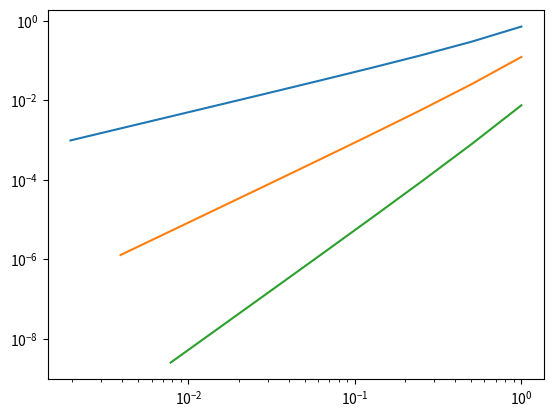

Recreate this plot in Python.
import numpy as np
from matplotlib import pyplot

knotes = np.array([0, 1, 4])
values = np.array([0, 2, 8])

p = np.polyfit(knotes, values, 2)
print(p)
p = np.polyval(p, 2)

print(p)
input("Press Enter to continue...")

def neville_scheme(knotes, f, x):

    n = len(knotes)

    p = np.zeros((n,n))

    for k in range(n):
        for i in range(n-k):
            if k == 0:
                p[k, i] = f[i]
            else:
                p[k, i] = ((x - knotes[i+k])*p[k-1, i] - (x - knotes[i])*p[k-1, i+1])/(knotes[i]-knotes[i+k])

    return p


knotes = np.array([0, 1, 4])
values = np.array([0, 2, 8])
x = 3

p = neville_scheme(knotes, values, x)
print(np.transpose(p))
input("Press Enter to continue...")

def f(h):
    return (np.exp(h) - 1)/h

I = 10
knotes = np.empty(I)
values = np.empty(I)

for i in range(I):
    knotes[i] = np.exp2(-i)
    values[i] = f(knotes[i])

p = neville_scheme(knotes, values, 0)
p = np.transpose(p)
print(np.transpose(p))

input("Press Enter to continue...")

pyplot.loglog(knotes[0:I], abs(p[0:I,0]-1))
pyplot.loglog(knotes[0:I-1], abs(p[0:I-1,1]-1))
pyplot.loglog(knotes[0:I-2], abs(p[0:I-2,2]-1))

pyplot.show()